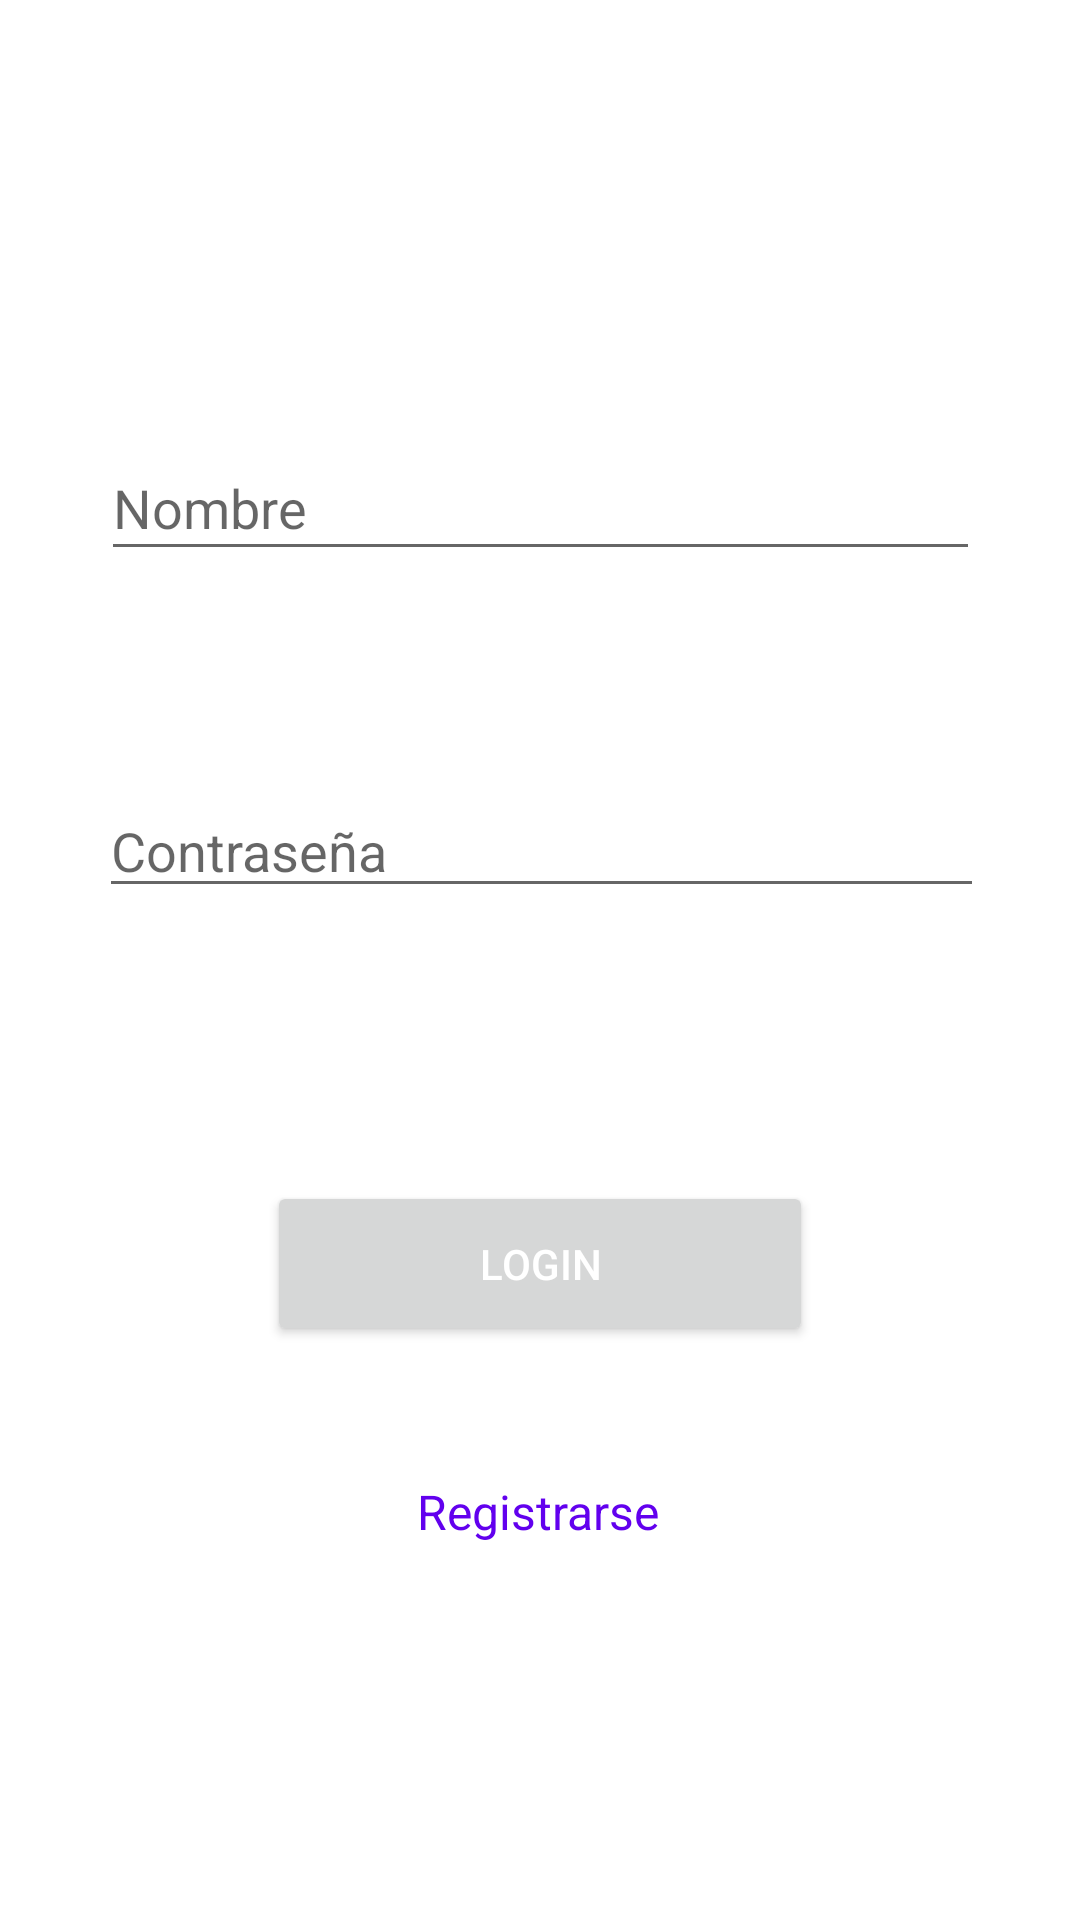

Reconstruct the res/layout file that produces this screen, plus the resources it refers to.
<!-- AndroidManifest.xml: application theme Theme.BlogDeNotas -->
<!-- res/layout/fragment_login.xml -->
<?xml version="1.0" encoding="utf-8"?>
<FrameLayout xmlns:android="http://schemas.android.com/apk/res/android"
    xmlns:app="http://schemas.android.com/apk/res-auto"
    xmlns:tools="http://schemas.android.com/tools"
    android:layout_width="match_parent"
    android:layout_height="match_parent"
    tools:context=".View.LoginFragment">

    <androidx.constraintlayout.widget.ConstraintLayout
        android:layout_width="match_parent"
        android:layout_height="match_parent">

        <EditText
            android:id="@+id/nombreLogin"
            android:layout_width="293dp"
            android:layout_height="45dp"
            android:ems="10"
            android:hint="Nombre"
            android:inputType="text"
            app:layout_constraintBottom_toBottomOf="parent"
            app:layout_constraintEnd_toEndOf="parent"
            app:layout_constraintStart_toStartOf="parent"
            app:layout_constraintTop_toTopOf="parent"
            app:layout_constraintVertical_bias="0.244" />

        <EditText
            android:id="@+id/contraseñaLogin"
            android:layout_width="295dp"
            android:layout_height="40dp"
            android:ems="10"
            android:hint="Contraseña"
            android:inputType="textPassword"
            app:layout_constraintBottom_toBottomOf="parent"
            app:layout_constraintEnd_toEndOf="parent"
            app:layout_constraintHorizontal_bias="0.508"
            app:layout_constraintStart_toStartOf="parent"
            app:layout_constraintTop_toTopOf="parent"
            app:layout_constraintVertical_bias="0.438" />

        <Button
            android:id="@+id/btnLogin"
            android:layout_width="182dp"
            android:layout_height="55dp"
            android:text="Login"
            android:textColor="@color/white"
            app:layout_constraintBottom_toBottomOf="parent"
            app:layout_constraintEnd_toEndOf="parent"
            app:layout_constraintStart_toStartOf="parent"
            app:layout_constraintTop_toTopOf="parent"
            app:layout_constraintVertical_bias="0.673" />

        <TextView
            android:id="@+id/textViewRegistrarse"
            android:layout_width="88dp"
            android:layout_height="27dp"
            android:text="Registrarse"
            android:textAlignment="center"
            android:textColor="@color/purple_500"
            android:textSize="16sp"
            app:layout_constraintBottom_toBottomOf="parent"
            app:layout_constraintEnd_toEndOf="parent"
            app:layout_constraintHorizontal_bias="0.498"
            app:layout_constraintStart_toStartOf="parent"
            app:layout_constraintTop_toTopOf="parent"
            app:layout_constraintVertical_bias="0.804" />

    </androidx.constraintlayout.widget.ConstraintLayout>

</FrameLayout>
<!-- resources referenced by this layout -->
<resources>
  <style name="Theme.BlogDeNotas" parent="Theme.MaterialComponents.DayNight.NoActionBar">
          
          <item name="colorPrimary">@color/purple_500</item>
          <item name="colorPrimaryVariant">@color/purple_700</item>
          <item name="colorOnPrimary">@color/white</item>
          
          <item name="colorSecondary">@color/teal_200</item>
          <item name="colorSecondaryVariant">@color/teal_700</item>
          <item name="colorOnSecondary">@color/black</item>
          
          <item name="android:statusBarColor">?attr/colorPrimaryVariant</item>
          
      </style>
  <!-- not gathered from this repository: default colours our renderer supplied (Android Studio template values) -->
  <color name="purple_500">#FF6200EE</color>
  <color name="purple_700">#FF3700B3</color>
  <color name="teal_200">#FF03DAC5</color>
  <color name="teal_700">#FF018786</color>
  <color name="black">#FF000000</color>
  <color name="white">#FFFFFFFF</color>
</resources>
